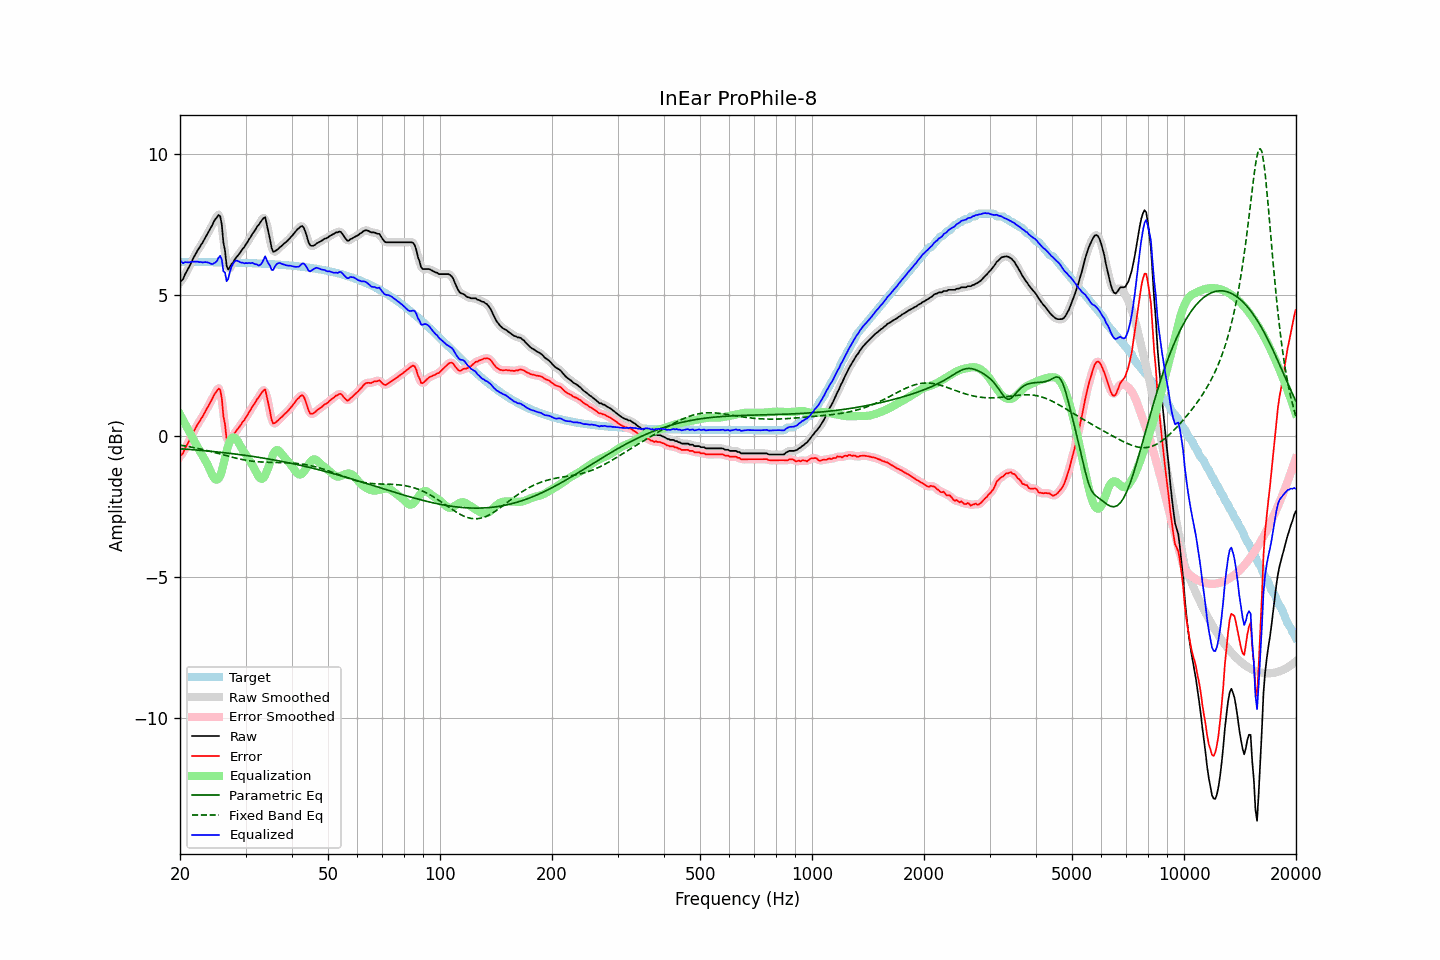

Source data for this figure (header and first rows):
frequency, raw, error, smoothed, error_smoothed, equalization, parametric_eq, fixed_band_eq, equalized_raw, equalized_smoothed, target
20.00, 5.47, -0.72, 5.46, -0.73, 0.77, -0.45, -0.33, 6.24, 6.22, 6.19
20.20, 5.52, -0.66, 5.53, -0.65, 0.66, -0.46, -0.33, 6.18, 6.19, 6.19
20.40, 5.58, -0.60, 5.62, -0.57, 0.55, -0.46, -0.34, 6.14, 6.17, 6.19
20.61, 5.73, -0.46, 5.71, -0.47, 0.45, -0.47, -0.35, 6.17, 6.16, 6.18
20.81, 5.83, -0.35, 5.82, -0.36, 0.34, -0.47, -0.36, 6.17, 6.16, 6.18
21.02, 5.93, -0.25, 5.94, -0.25, 0.23, -0.47, -0.37, 6.17, 6.17, 6.18
21.23, 6.04, -0.14, 6.04, -0.14, 0.13, -0.48, -0.38, 6.17, 6.17, 6.18
21.44, 6.16, -0.02, 6.16, -0.02, 0.02, -0.48, -0.40, 6.19, 6.18, 6.18
21.66, 6.28, 0.10, 6.28, 0.09, -0.09, -0.49, -0.41, 6.19, 6.19, 6.18
21.87, 6.39, 0.21, 6.39, 0.21, -0.20, -0.49, -0.42, 6.19, 6.19, 6.18
22.09, 6.49, 0.31, 6.50, 0.31, -0.30, -0.50, -0.43, 6.19, 6.19, 6.18
22.31, 6.60, 0.42, 6.59, 0.41, -0.41, -0.50, -0.44, 6.20, 6.19, 6.18
22.54, 6.68, 0.50, 6.69, 0.51, -0.50, -0.51, -0.45, 6.17, 6.18, 6.18
22.76, 6.78, 0.60, 6.78, 0.60, -0.60, -0.51, -0.47, 6.18, 6.17, 6.18
22.99, 6.86, 0.68, 6.87, 0.69, -0.70, -0.52, -0.48, 6.16, 6.17, 6.18
23.22, 6.97, 0.79, 6.97, 0.79, -0.80, -0.52, -0.49, 6.17, 6.17, 6.18
23.45, 7.07, 0.89, 7.07, 0.89, -0.89, -0.53, -0.51, 6.18, 6.17, 6.18
23.69, 7.17, 0.99, 7.17, 1.00, -1.00, -0.53, -0.52, 6.17, 6.17, 6.18
23.92, 7.27, 1.10, 7.27, 1.10, -1.12, -0.54, -0.53, 6.15, 6.15, 6.18
24.16, 7.38, 1.21, 7.38, 1.21, -1.26, -0.54, -0.55, 6.13, 6.12, 6.17
24.40, 7.48, 1.31, 7.49, 1.32, -1.38, -0.55, -0.56, 6.10, 6.11, 6.17
24.65, 7.61, 1.44, 7.60, 1.43, -1.48, -0.55, -0.58, 6.13, 6.12, 6.17
24.89, 7.70, 1.53, 7.71, 1.53, -1.54, -0.56, -0.59, 6.16, 6.17, 6.17
25.14, 7.77, 1.60, 7.81, 1.64, -1.55, -0.57, -0.61, 6.22, 6.25, 6.17
25.39, 7.85, 1.68, 7.86, 1.69, -1.52, -0.57, -0.62, 6.33, 6.35, 6.17
25.65, 7.81, 1.64, 7.72, 1.55, -1.41, -0.58, -0.64, 6.40, 6.31, 6.17
25.91, 7.51, 1.34, 7.44, 1.27, -1.24, -0.58, -0.65, 6.27, 6.21, 6.17
26.16, 6.87, 0.70, 6.98, 0.82, -1.02, -0.59, -0.67, 5.85, 5.96, 6.17
26.43, 6.59, 0.42, 6.48, 0.32, -0.78, -0.60, -0.69, 5.80, 5.70, 6.17
26.69, 6.04, -0.12, 6.13, -0.04, -0.55, -0.60, -0.70, 5.49, 5.58, 6.16
26.96, 5.91, -0.25, 5.98, -0.18, -0.34, -0.61, -0.72, 5.58, 5.65, 6.16
27.23, 6.00, -0.16, 5.95, -0.21, -0.18, -0.62, -0.73, 5.82, 5.77, 6.16
27.50, 6.10, -0.06, 6.07, -0.09, -0.08, -0.62, -0.75, 6.02, 5.98, 6.16
27.77, 6.16, 0.00, 6.18, 0.02, -0.05, -0.63, -0.76, 6.11, 6.13, 6.16
28.05, 6.26, 0.10, 6.26, 0.10, -0.06, -0.64, -0.78, 6.20, 6.20, 6.16
28.33, 6.34, 0.19, 6.33, 0.18, -0.11, -0.65, -0.79, 6.23, 6.22, 6.16
28.62, 6.41, 0.26, 6.41, 0.26, -0.19, -0.65, -0.80, 6.22, 6.22, 6.15
28.90, 6.48, 0.33, 6.49, 0.33, -0.30, -0.66, -0.82, 6.19, 6.19, 6.15
29.19, 6.56, 0.41, 6.56, 0.41, -0.40, -0.67, -0.83, 6.16, 6.16, 6.15
29.48, 6.65, 0.50, 6.64, 0.49, -0.50, -0.68, -0.84, 6.15, 6.14, 6.15
29.78, 6.71, 0.56, 6.72, 0.57, -0.58, -0.68, -0.85, 6.13, 6.14, 6.15
30.08, 6.81, 0.66, 6.81, 0.66, -0.66, -0.69, -0.86, 6.14, 6.14, 6.15
30.38, 6.89, 0.75, 6.89, 0.75, -0.75, -0.70, -0.87, 6.14, 6.14, 6.14
30.68, 6.99, 0.85, 6.99, 0.85, -0.84, -0.71, -0.88, 6.15, 6.14, 6.14
30.99, 7.07, 0.93, 7.08, 0.94, -0.93, -0.72, -0.89, 6.14, 6.14, 6.14
31.30, 7.18, 1.04, 7.17, 1.03, -1.03, -0.72, -0.90, 6.15, 6.14, 6.14
31.61, 7.25, 1.12, 7.26, 1.12, -1.13, -0.73, -0.90, 6.12, 6.13, 6.14
31.93, 7.34, 1.21, 7.34, 1.21, -1.24, -0.74, -0.91, 6.10, 6.11, 6.13
32.24, 7.44, 1.31, 7.43, 1.30, -1.35, -0.75, -0.91, 6.09, 6.08, 6.13
32.57, 7.50, 1.37, 7.51, 1.38, -1.45, -0.76, -0.92, 6.05, 6.06, 6.13
32.89, 7.59, 1.47, 7.59, 1.47, -1.51, -0.77, -0.92, 6.08, 6.09, 6.13
33.22, 7.67, 1.55, 7.70, 1.57, -1.52, -0.78, -0.93, 6.15, 6.17, 6.12
33.55, 7.74, 1.62, 7.75, 1.63, -1.48, -0.79, -0.93, 6.26, 6.26, 6.12
33.89, 7.77, 1.65, 7.69, 1.57, -1.39, -0.80, -0.93, 6.38, 6.30, 6.12
34.23, 7.50, 1.39, 7.52, 1.41, -1.26, -0.81, -0.93, 6.25, 6.27, 6.11
34.57, 7.23, 1.12, 7.25, 1.14, -1.10, -0.82, -0.93, 6.13, 6.15, 6.11
34.92, 6.98, 0.88, 6.94, 0.83, -0.94, -0.83, -0.94, 6.05, 6.01, 6.11
35.27, 6.67, 0.57, 6.72, 0.61, -0.78, -0.84, -0.94, 5.90, 5.94, 6.10
35.62, 6.54, 0.44, 6.58, 0.48, -0.64, -0.85, -0.94, 5.90, 5.94, 6.10
35.97, 6.56, 0.46, 6.54, 0.44, -0.55, -0.86, -0.94, 6.01, 5.99, 6.10
... 635 more rows
